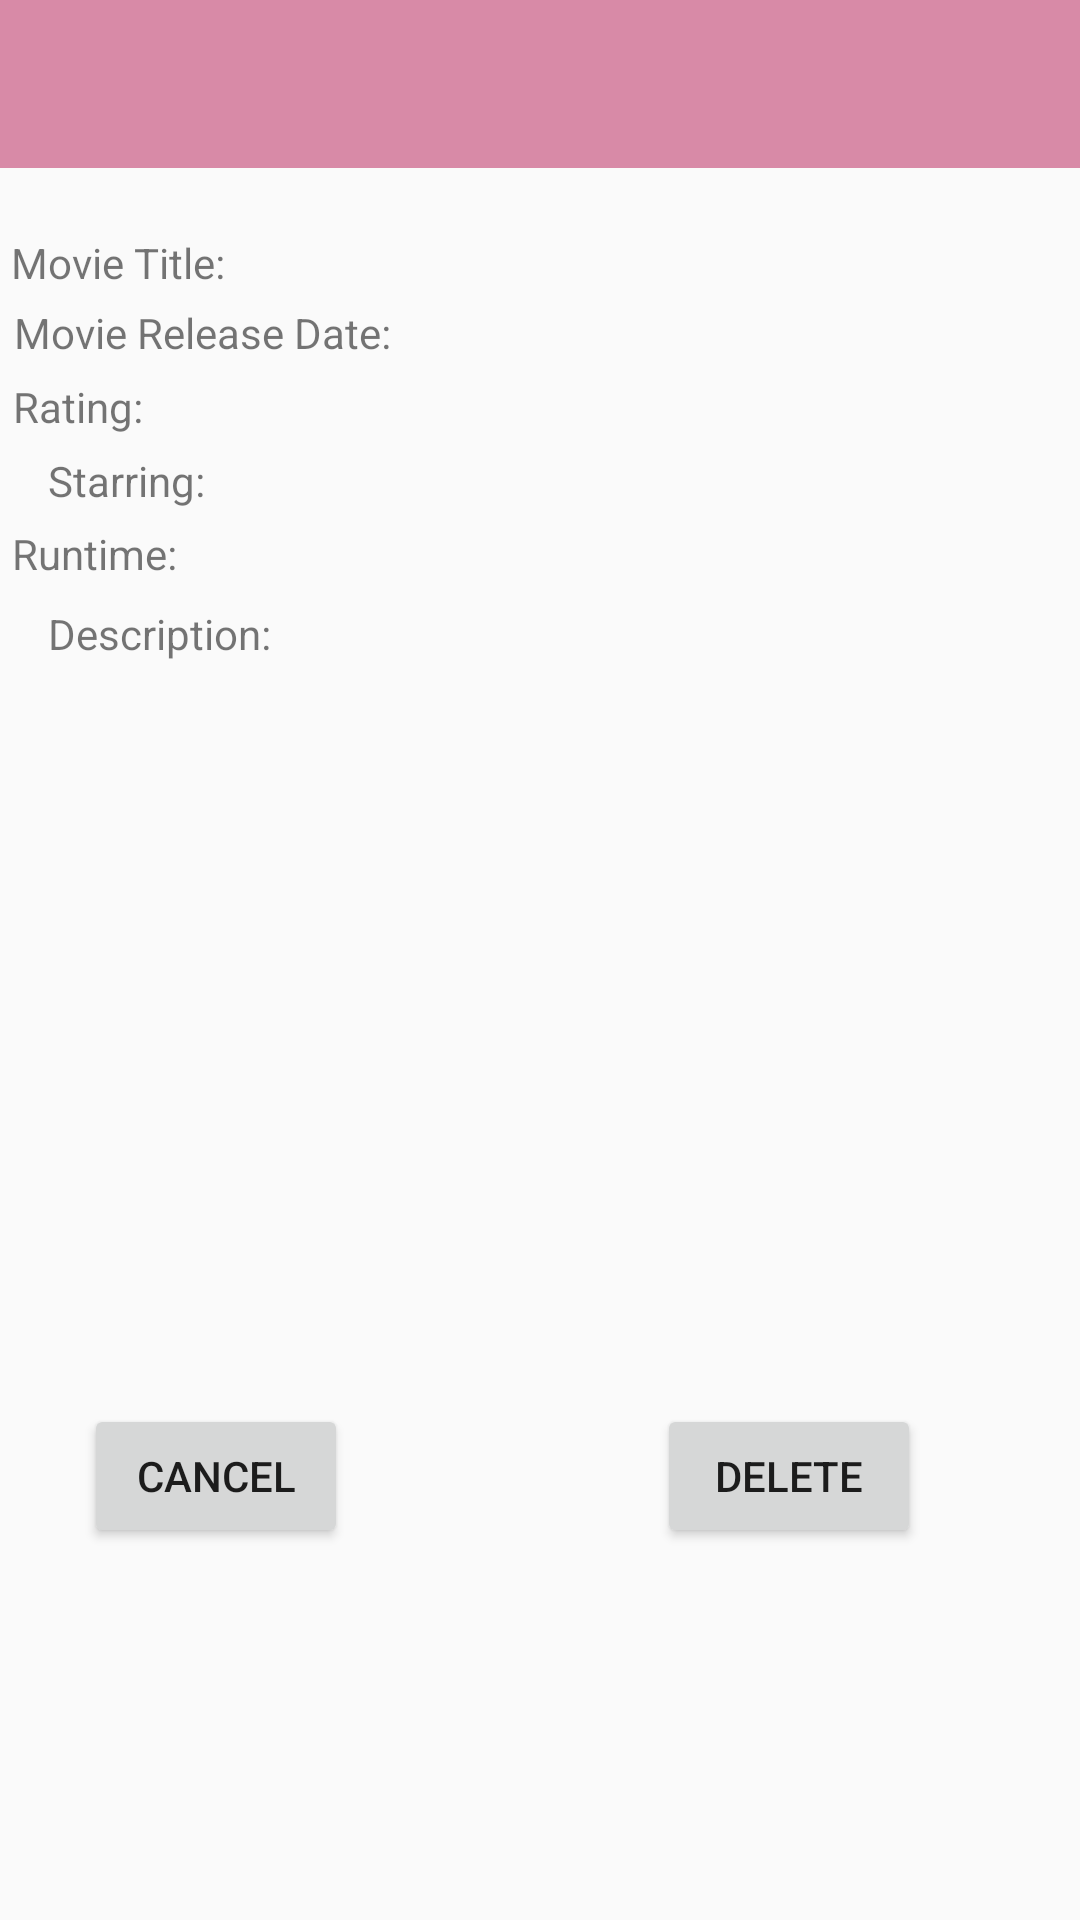

Layout XML and referenced resources for this Android screen:
<!-- AndroidManifest.xml: application theme AppTheme -->
<!-- res/layout/activity_movie_details.xml -->
<?xml version="1.0" encoding="utf-8"?>
<android.support.constraint.ConstraintLayout
        xmlns:android="http://schemas.android.com/apk/res/android"
        xmlns:tools="http://schemas.android.com/tools"
        xmlns:app="http://schemas.android.com/apk/res-auto"
        android:layout_width="match_parent"
        android:layout_height="match_parent"
        tools:context=".MovieDetails">

    <ImageView
            android:layout_width="wrap_content"
            android:layout_height="wrap_content" tools:srcCompat="@tools:sample/avatars"
            android:id="@+id/movieDetailsPoster"
            app:layout_constraintStart_toStartOf="parent" android:layout_marginStart="16dp"
            app:layout_constraintEnd_toEndOf="parent" android:layout_marginEnd="242dp"
            app:layout_constraintBottom_toTopOf="@+id/movieDetailsTitle"
            android:contentDescription="Movie Poster" app:layout_constraintHorizontal_bias="0.0"
            android:layout_marginTop="8dp" app:layout_constraintTop_toBottomOf="@+id/movie_details_toolbar"/>
    <TextView
            android:text="Movie Title: "
            android:layout_width="wrap_content"
            android:layout_height="19dp"
            android:id="@+id/movieDetailsTitle"
            app:layout_constraintStart_toStartOf="parent"
            android:layout_marginStart="16dp" app:layout_constraintEnd_toEndOf="parent"
            android:layout_marginEnd="294dp" app:layout_constraintBottom_toTopOf="@+id/movieDetailsRelease"
            android:layout_marginTop="7dp" app:layout_constraintTop_toBottomOf="@+id/movieDetailsPoster"/>
    <TextView
            android:text="Movie Release Date: "
            android:layout_width="wrap_content"
            android:layout_height="wrap_content" android:id="@+id/movieDetailsRelease"
            android:layout_marginTop="1dp"
            app:layout_constraintTop_toBottomOf="@+id/movieDetailsTitle" app:layout_constraintStart_toStartOf="parent"
            android:layout_marginStart="16dp"
            android:layout_marginBottom="1dp"
            app:layout_constraintBottom_toTopOf="@+id/movieDetailsRating" app:layout_constraintEnd_toEndOf="parent"
            android:layout_marginEnd="238dp"/>
    <TextView
            android:text="Rating:"
            android:layout_width="wrap_content"
            android:layout_height="wrap_content"
            android:id="@+id/movieDetailsRating"
            android:layout_marginTop="1dp"
            app:layout_constraintTop_toBottomOf="@+id/movieDetailsRelease" app:layout_constraintEnd_toEndOf="parent"
            android:layout_marginEnd="324dp" android:layout_marginBottom="1dp"
            app:layout_constraintBottom_toTopOf="@+id/movieDetailsStarring"
            app:layout_constraintStart_toStartOf="parent" android:layout_marginStart="16dp"/>
    <TextView
            android:text="Starring: "
            android:layout_width="wrap_content"
            android:layout_height="wrap_content"
            android:id="@+id/movieDetailsStarring" android:layout_marginTop="1dp"
            app:layout_constraintTop_toBottomOf="@+id/movieDetailsRating" app:layout_constraintEnd_toEndOf="parent"
            android:layout_marginEnd="311dp" app:layout_constraintStart_toStartOf="parent"
            android:layout_marginStart="16dp" android:layout_marginBottom="1dp"
            app:layout_constraintBottom_toTopOf="@+id/movieDetailsRuntime" app:layout_constraintHorizontal_bias="0.0"/>
    <TextView
            android:text="Runtime: "
            android:layout_width="69dp"
            android:layout_height="22dp"
            android:id="@+id/movieDetailsRuntime"
            app:layout_constraintBottom_toTopOf="@+id/movieDetailsDescription"
            app:layout_constraintStart_toStartOf="parent" android:layout_marginStart="16dp"
            android:layout_marginTop="1dp" app:layout_constraintTop_toBottomOf="@+id/movieDetailsStarring"
            android:layout_marginBottom="1dp"
            app:layout_constraintEnd_toEndOf="parent" android:layout_marginEnd="299dp"/>
    <TextView
            android:text="Description: "
            android:layout_width="wrap_content"
            android:layout_height="wrap_content"
            android:id="@+id/movieDetailsDescription"
            android:layout_marginTop="32dp" app:layout_constraintTop_toBottomOf="@+id/movieDetailsStarring"
            app:layout_constraintStart_toStartOf="parent" android:layout_marginStart="16dp"
            app:layout_constraintEnd_toEndOf="parent" android:layout_marginEnd="290dp"
            app:layout_constraintHorizontal_bias="0.0"/>
    <ProgressBar
            style="?android:attr/progressBarStyleHorizontal"
            android:layout_width="306dp"
            android:layout_height="42dp"
            android:id="@+id/movieDetailsProgressBar"
            android:visibility="invisible" app:layout_constraintBottom_toBottomOf="parent"
            android:layout_marginBottom="2dp" app:layout_constraintStart_toStartOf="parent"
            android:layout_marginStart="39dp" app:layout_constraintEnd_toEndOf="parent"
            android:layout_marginEnd="39dp" android:layout_marginTop="500dp" app:layout_constraintTop_toTopOf="parent"/>
    <Button
            android:text="Cancel"
            android:layout_width="wrap_content"
            android:layout_height="wrap_content"
            android:id="@+id/movieDetailsCancel" app:layout_constraintStart_toStartOf="parent"
            android:layout_marginStart="28dp" android:layout_marginBottom="32dp"
            app:layout_constraintBottom_toTopOf="@+id/movieDetailsProgressBar" android:layout_marginTop="8dp"
            app:layout_constraintTop_toBottomOf="@+id/movieDetailsDescription"
            app:layout_constraintVertical_bias="1.0"/>
    <Button
            android:text="Delete"
            android:layout_width="wrap_content"
            android:layout_height="wrap_content"
            android:id="@+id/delete_movie_button" android:layout_marginStart="127dp"
            app:layout_constraintStart_toEndOf="@+id/movieDetailsCancel" app:layout_constraintEnd_toEndOf="parent"
            android:layout_marginEnd="53dp" android:layout_marginBottom="32dp"
            app:layout_constraintBottom_toTopOf="@+id/movieDetailsProgressBar"
            app:layout_constraintHorizontal_bias="1.0"/>
    <android.support.v7.widget.Toolbar
            android:layout_width="368dp"
            android:layout_height="wrap_content"
            android:background="?attr/colorPrimary"
            android:theme="?attr/actionBarTheme"
            android:minHeight="?attr/actionBarSize" tools:layout_editor_absoluteY="2dp"
            tools:layout_editor_absoluteX="8dp" android:id="@+id/movie_details_toolbar"/>
</android.support.constraint.ConstraintLayout>
<!-- resources referenced by this layout -->
<resources>
  <style name="AppTheme" parent="Theme.AppCompat.Light.NoActionBar">
          
          <item name="colorPrimary">@color/colorLight</item>
          <item name="colorPrimaryDark">@color/colorPrimaryDark</item>
          <item name="colorAccent">@color/colorAccent</item>
  
          
          <item name="android:windowActionBar">false</item>
          <item name="android:windowNoTitle">true</item>
          <item name="android:statusBarColor">@color/colorAccent</item>
  
      </style>
  <color name="colorLight">#D88AA7</color>
  <color name="colorPrimaryDark">#00574B</color>
  <color name="colorAccent">#D81B60</color>
</resources>
